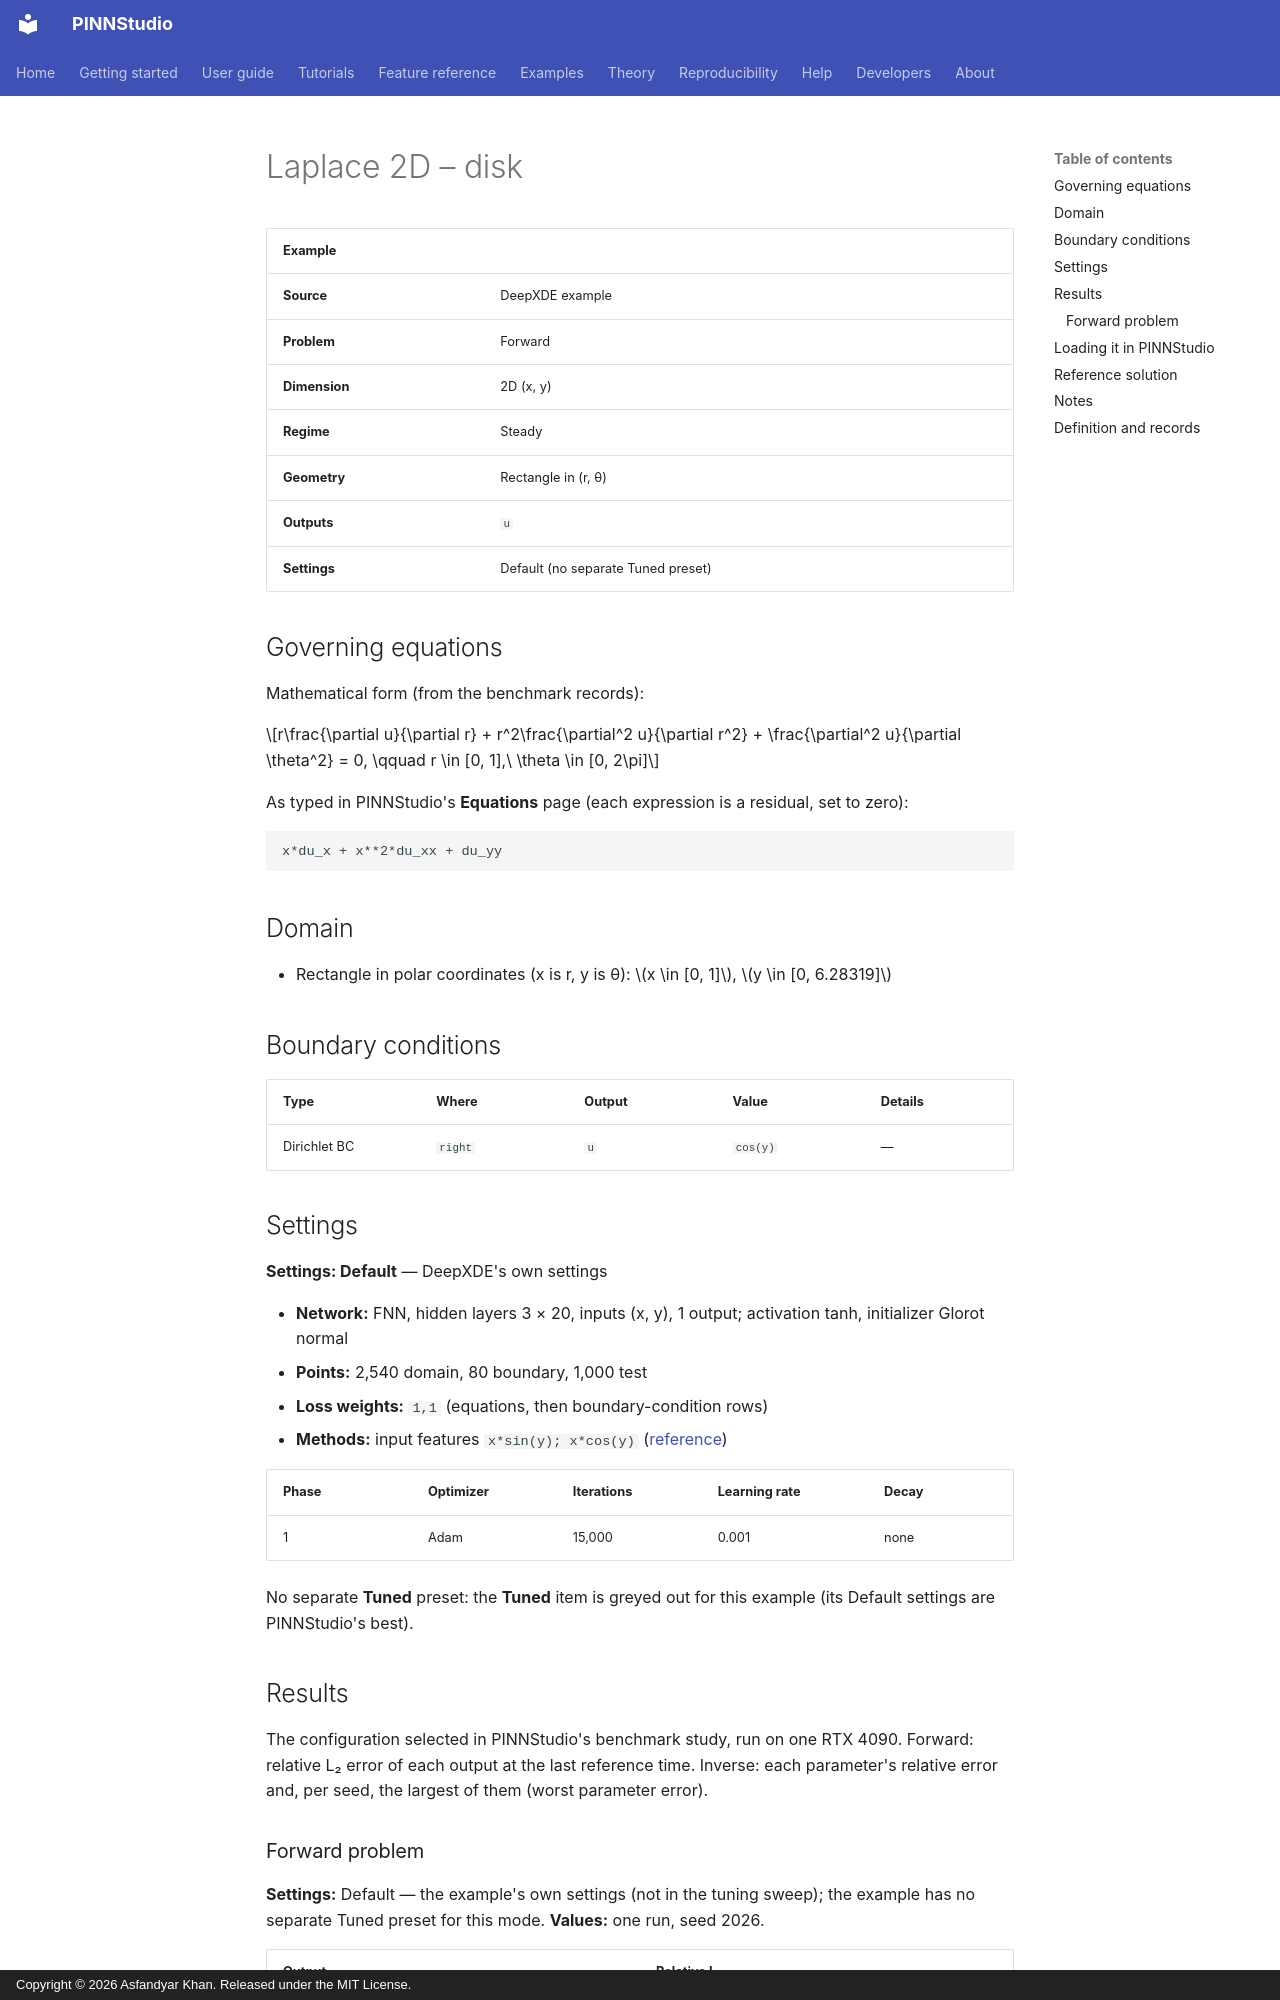

repository: AsfandyarKhan72/PINNStudio · page: examples/2d/laplace-2d-disk/index.html · generator: mkdocs · copyright: Copyright © 2026 Asfandyar Khan. Released under the MIT License.

---
search:
  boost: 0.5
---

# Laplace 2D – disk

| Example | |
|---|---|
| **Source** | DeepXDE example |
| **Problem** | Forward |
| **Dimension** | 2D (x, y) |
| **Regime** | Steady |
| **Geometry** | Rectangle in (r, θ) |
| **Outputs** | `u` |
| **Settings** | Default (no separate Tuned preset) |

## Governing equations

Mathematical form (from the benchmark records):

\[r\frac{\partial u}{\partial r} + r^2\frac{\partial^2 u}{\partial r^2} + \frac{\partial^2 u}{\partial \theta^2} = 0, \qquad r \in [0, 1],\ \theta \in [0, 2\pi]\]

As typed in PINNStudio's **Equations** page (each expression is a residual, set to zero):

```text
x*du_x + x**2*du_xx + du_yy
```

## Domain

- Rectangle in polar coordinates (x is r, y is θ): \(x \in [0, 1]\), \(y \in [0, 6.28319]\)

## Boundary conditions

| Type | Where | Output | Value | Details |
|---|---|---|---|---|
| Dirichlet BC | `right` | `u` | `cos(y)` | — |

## Settings

**Settings: Default** — DeepXDE's own settings

- **Network:** FNN, hidden layers 3 × 20, inputs (x, y), 1 output; activation tanh, initializer Glorot normal
- **Points:** 2,540 domain, 80 boundary, 1,000 test
- **Loss weights:** `1,1` (equations, then boundary-condition rows)
- **Methods:** input features `x*sin(y); x*cos(y)` ([reference](../../reference/networks.md))

| Phase | Optimizer | Iterations | Learning rate | Decay |
|---|---|---|---|---|
| 1 | Adam | 15,000 | 0.001 | none |

No separate **Tuned** preset: the **Tuned** item is greyed out for this example (its Default settings are PINNStudio's best).

## Results

The configuration selected in PINNStudio's benchmark study, run on one RTX 4090. Forward: relative L₂ error of each output at the last reference time. Inverse: each parameter's relative error and, per seed, the largest of them (worst parameter error).

### Forward problem

**Settings:** Default — the example's own settings (not in the tuning sweep); the example has no separate Tuned preset for this mode. **Values:** one run, seed 2026.

| Output | Relative L₂ |
|---|---|
| u | 1.1 × 10⁻³ |

<figure markdown="span">
  ![Forward result: PINN, reference and error](https://raw.githubusercontent.com/AsfandyarKhan72/PINNStudio/v1.6.0/benchmarks/figures/tuning/Laplace_equation_on_a_disk/base_surface_comparison.png){ loading=lazy }
  <figcaption>Forward, Default settings: PINN, reference and error.</figcaption>
</figure>

**Full benchmark record:** every setting tried, the per-seed values and all figures are in [the benchmark records on GitHub](https://github.com/AsfandyarKhan72/PINNStudio/blob/v1.6.0/benchmarks/examples.md#dx-laplace-equation-on-a-disk).

## Loading it in PINNStudio

- Forward: toolbar **Examples:** › **Forward** › under the **── 2D ──** heading, **Laplace 2D – disk** › **Default**, then **Solve**.

Loading an example fills in every setting; anything you change before **Solve** is listed in the Training Log. Your save folder, GPU, random-seed and plot-style settings are kept.
